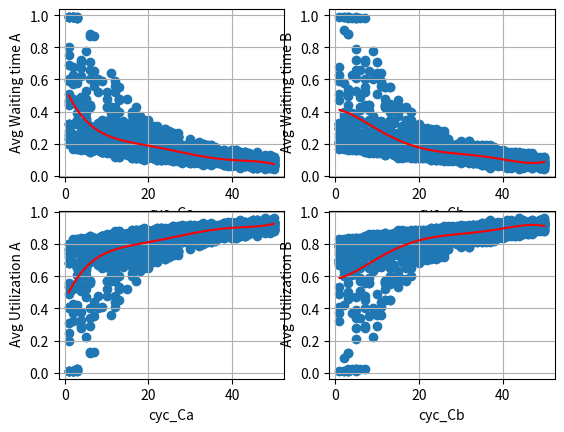

Generate this figure with matplotlib:
import numpy as np
import random
from operator import add
import matplotlib.pyplot as plt
import statistics 


L = 1000    # loop count 
MA = 200    # population at node A
MB = 200    # population at node B
B = 50      # cycle count
T = 100     # time liit
#creating null lists
Ta=[] # empty list for 
Tb=[]
B_A=[0]*L
B_B=[0]*L
Avg_A=[0]*L
Avg_B=[0]*L
Avg_U_A=[0]*L
Avg_U_B=[0]*L

for j in range (L):

    Ta=np.random.poisson(6,MA)
    Ta=np.array(Ta)
    Ta.sort()
    time_Ta=Ta.tolist()
    #print(time_Ta)

    Tb=np.random.poisson(6,MB)
    Tb=np.array(Tb)
    Tb.sort()
    time_Tb=Tb.tolist()
    #print(time_Tb)


    cyc_Ca = random.randint(1,B) 
   
    # print(cyc_Ca)

    cyc_Cb = random.randint(1,B)
 
    #print(cyc_Cb)

    cyc_Ca_list=[0]*T
    cyc_Cb_list=[0]*T

    Ca=[0]*T
    Cb=[0]*T

    for i in range (1):
        if cyc_Ca > time_Ta.count(i):
            cyc_Ca_list[i] = cyc_Ca_list[i] + cyc_Ca - time_Ta.count(i)
            Ca[i] = time_Ta.count(i)
            W_A=0
        if cyc_Ca <= time_Ta.count(i):
            cyc_Ca_list[i] = 0
            Ca[i]= cyc_Ca
            W_A = time_Ta.count(i)-cyc_Ca

        if cyc_Cb > time_Tb.count(i):
            cyc_Cb_list[i] = cyc_Cb_list[i] + cyc_Cb - time_Tb.count(i)
            Cb[i]= time_Tb.count(i)
            W_B=0
        if cyc_Cb <= time_Tb.count(i):
            cyc_Cb_list[i]= 0
            Cb[i]= cyc_Cb
            W_B = time_Tb.count(i)-cyc_Cb

    for i in range (1,T):
        if cyc_Ca_list[i-1] + Cb[i-2] >= time_Ta.count(i)+ W_A:
            cyc_Ca_list[i] = cyc_Ca_list[i] + cyc_Ca_list[i-1] + Cb[i-2] - time_Ta.count(i)-W_A
            Ca[i] = time_Ta.count(i)+ W_A
            W_A =0
        else:
            cyc_Ca_list[i] = 0
            W_A = time_Ta.count(i) + W_A - cyc_Ca_list[i-1] - Cb[i-2] 
            Ca[i] =   cyc_Ca_list[i-1] + Cb[i-2] 

        if cyc_Cb_list[i-1] + Ca[i-2] >= time_Tb.count(i) + W_B:
            cyc_Cb_list[i] = cyc_Cb_list[i] + cyc_Cb_list[i-1] + Ca[i-2] - time_Tb.count(i) - W_B
            Cb[i] = time_Tb.count(i) +W_B
            W_B =0
        else:
            cyc_Cb_list[i] = 0
            W_B = time_Tb.count(i)+ W_B - cyc_Cb_list[i-1] - Ca[i-2] 
            Cb[i] =  cyc_Cb_list[i-1] + Ca[i-2] 
        
    #print (cyc_Ca_list)
    #print (cyc_Cb_list)

    waiting_timeA=[0]*T
    waiting_timeB=[0]*T
    utilization_A=[0]*T
    utilization_B=[0]*T

    for i in range (T):

        if cyc_Ca_list[i] >0:
            waiting_timeA[i]=waiting_timeA[i]
        else:
            waiting_timeA[i]=waiting_timeA[i-1] +1
    #print(waiting_timeA)

    for i in range (T):

        if cyc_Cb_list[i] >0:
            waiting_timeB[i]=waiting_timeB[i]
        else:
            waiting_timeB[i]=waiting_timeB[i-1] +1
    #print(waiting_timeB)

    for i in range (T):
        if cyc_Ca_list[i] >0:
            utilization_A[i]= utilization_A[i-1]+1
        else:
            utilization_A[i]= utilization_A[i]
    
    for i in range(T):
        if cyc_Cb_list[i]>0:
            utilization_B[i]= utilization_B[i-1]+1
        else:
            utilization_B[i]=utilization_B[i]



    def split_list(lst):
        sublists=[]
        sublist =[]
        for item in lst:
            if item==0:
                if sublist:
                    sublists.append(sublist)
                    sublist=[]
            else:
                sublist.append(item)
        if sublist:
            sublists.append(sublist)
        max_values =[]
        for sublist in sublists:
            max_value=max(sublist)
            max_values.append(max_value)
        return max_values

    max_valuesA=split_list(waiting_timeA)
    max_valuesB=split_list(waiting_timeB)

    max_U_valuesA=split_list(utilization_A)
    max_U_valuesB=split_list(utilization_B)

    mean_W_A= sum(max_valuesA)/len(waiting_timeA)
    mean_W_B= sum(max_valuesB)/len(waiting_timeB)
    #print('mean waiting time A:',mean_W_A)
    #print('mean waiting time B:',mean_W_B)

    mean_U_A= sum(max_U_valuesA)/len(utilization_A)
    mean_U_B= sum(max_U_valuesB)/len(utilization_B)

    B_A[j] = cyc_Ca
    B_B[j] = cyc_Cb
    Avg_A[j] = mean_W_A
    Avg_B[j] = mean_W_B
    Avg_U_A[j]= mean_U_A
    Avg_U_B[j]= mean_U_B


mymodelA=np.poly1d(np.polyfit(B_A,Avg_A,5))
mymodelB=np.poly1d(np.polyfit(B_B,Avg_B,5))
myline = np.linspace(1,B,100)

mymodelUA=np.poly1d(np.polyfit(B_A,Avg_U_A,5))
mymodelUB=np.poly1d(np.polyfit(B_B,Avg_U_B,5))
myline = np.linspace(1,B,100)


plt.subplot(2,2,1)
plt.scatter(B_A,Avg_A)
plt.plot(myline,mymodelA(myline),color='red')
plt.xlabel('cyc_Ca')
plt.ylabel(' Avg Waiting time A')
plt.grid()

plt.subplot(2,2,2)
plt.scatter(B_B,Avg_B)
plt.plot(myline,mymodelB(myline),color='red')
plt.xlabel('cyc_Cb')
plt.ylabel(' Avg Waiting time B')
plt.grid()

plt.subplot(2,2,3)
plt.scatter(B_A,Avg_U_A)
plt.plot(myline,mymodelUA(myline),color='red')
plt.xlabel('cyc_Ca')
plt.ylabel(' Avg Utilization A')
plt.grid()

plt.subplot(2,2,4)
plt.scatter(B_B,Avg_U_B)
plt.plot(myline,mymodelUB(myline),color='red')
plt.xlabel('cyc_Cb')
plt.ylabel(' Avg Utilization B')
plt.grid()


plt.show()








